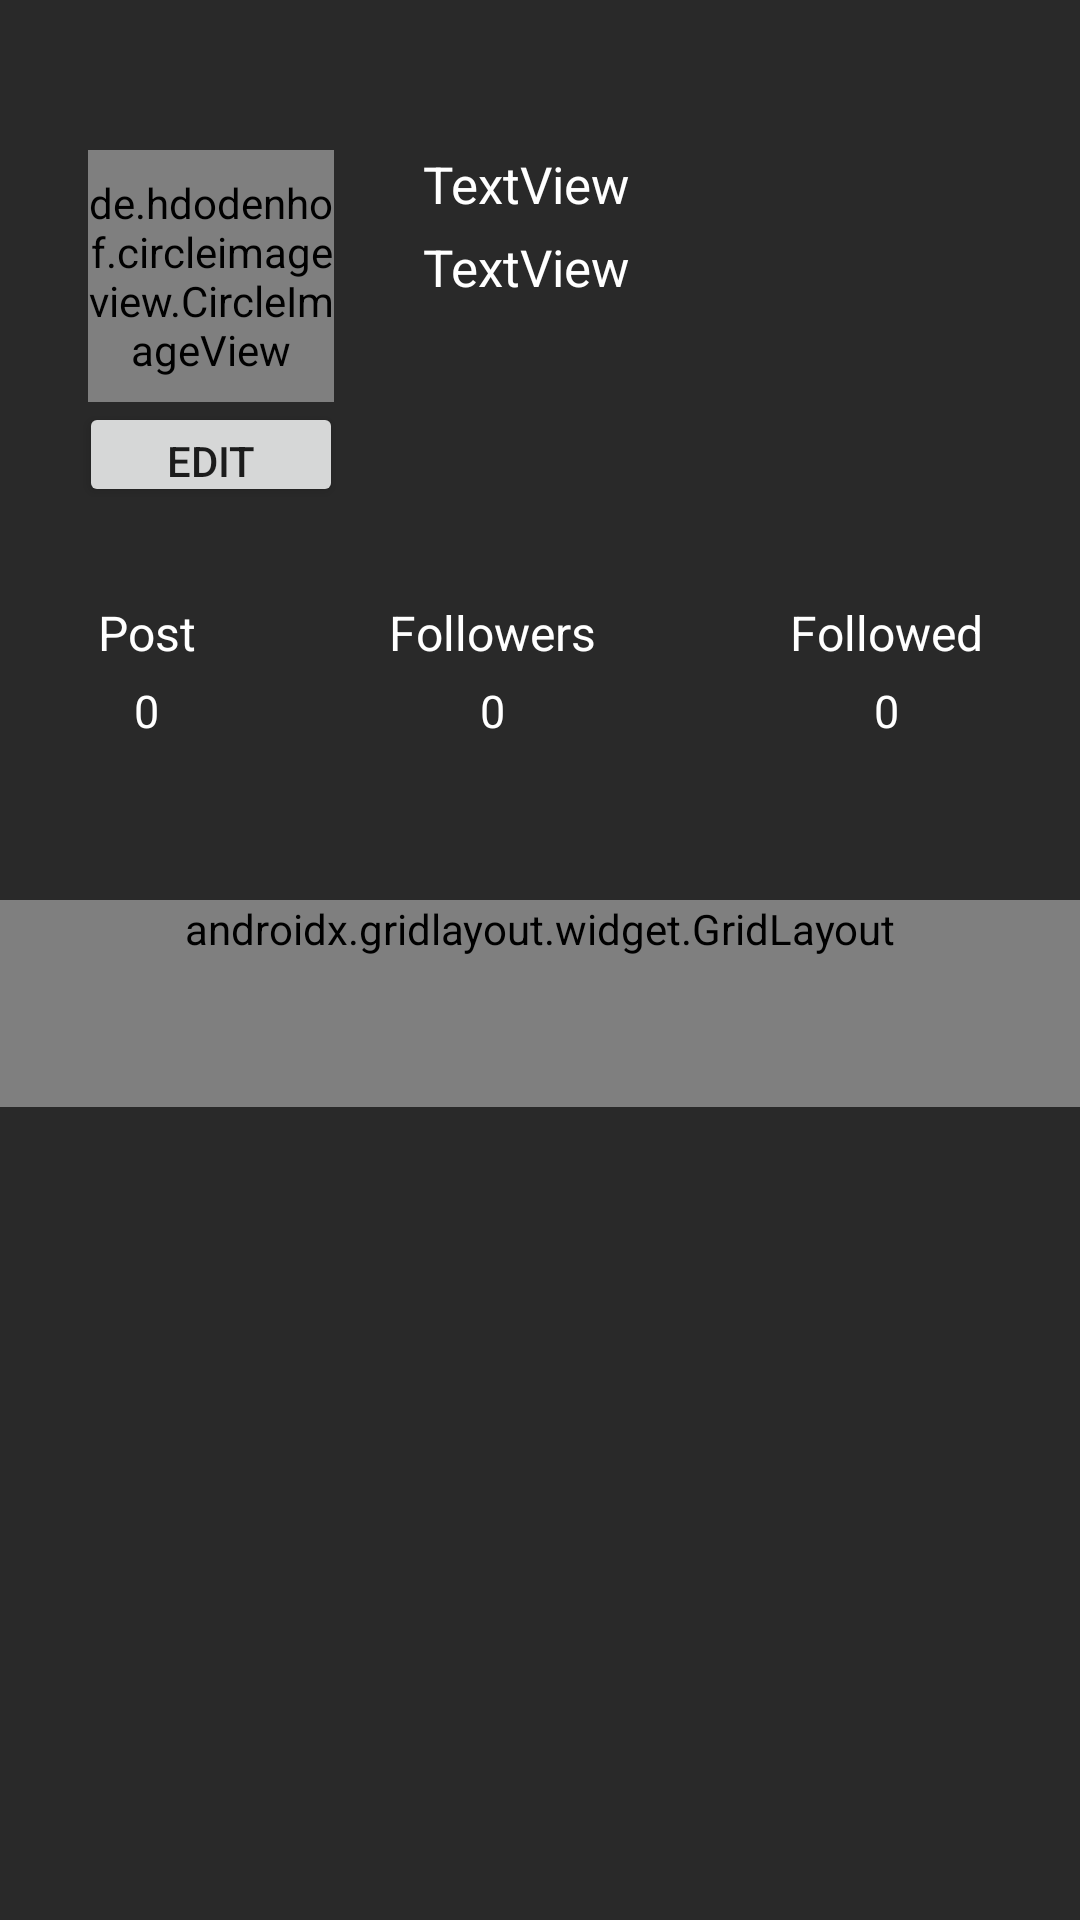

Produce the Android XML layout that renders to this screen, including the resource entries it uses.
<!-- AndroidManifest.xml: application theme Theme.Projeto -->
<!-- res/layout/fragment_profile.xml -->
<?xml version="1.0" encoding="utf-8"?>
<androidx.constraintlayout.widget.ConstraintLayout xmlns:android="http://schemas.android.com/apk/res/android"
    xmlns:app="http://schemas.android.com/apk/res-auto"
    xmlns:tools="http://schemas.android.com/tools"
    android:id="@+id/frameLayout10"
    android:layout_width="match_parent"
    android:layout_height="match_parent"
    android:background="@color/backgroundDark"
    android:theme="@style/ThemeOverlay.Projeto.FullscreenContainer"
    tools:context=".Profile.ProfileFragment" >


    <ScrollView
        android:id="@+id/scrollView2"
        android:layout_width="match_parent"
        android:layout_height="match_parent"
        tools:layout_editor_absoluteX="0dp"
        tools:layout_editor_absoluteY="16dp">

        <LinearLayout
            android:layout_width="match_parent"
            android:layout_height="wrap_content"
            android:orientation="vertical">

            <LinearLayout
                android:id="@+id/linearLayout"
                android:layout_width="match_parent"
                android:layout_height="150dp"
                android:layout_marginTop="50sp"
                android:orientation="horizontal"
                app:layout_constraintBottom_toBottomOf="parent"
                app:layout_constraintEnd_toEndOf="parent"
                app:layout_constraintHorizontal_bias="0.0"
                app:layout_constraintStart_toStartOf="parent"
                app:layout_constraintTop_toTopOf="parent"
                app:layout_constraintVertical_bias="0.16">

                <LinearLayout
                    android:id="@+id/ProfileImageContainer"
                    android:layout_width="141dp"
                    android:layout_height="match_parent"
                    android:gravity="center_horizontal"
                    android:orientation="vertical">

                    <de.hdodenhof.circleimageview.CircleImageView
                        android:id="@+id/postProfileImage"
                        android:layout_width="82dp"
                        android:layout_height="84dp"
                        android:src="@drawable/ic_launcher_background"
                        app:civ_border_color="#FF000000"
                        app:civ_border_width="2dp" />

                    <Button
                        android:id="@+id/editProfileButton"
                        android:layout_width="wrap_content"
                        android:layout_height="35dp"
                        android:text="@string/editWord" />
                </LinearLayout>

                <LinearLayout
                    android:id="@+id/InfoContainer"
                    android:layout_width="226dp"
                    android:layout_height="match_parent"
                    android:orientation="vertical">

                    <TextView
                        android:id="@+id/NameAndAge_Info"
                        android:layout_width="match_parent"
                        android:layout_height="wrap_content"
                        android:layout_marginBottom="5sp"
                        android:text="TextView"
                        android:textColor="@color/white"
                        android:textSize="17sp" />

                    <TextView
                        android:id="@+id/Region_Info"
                        android:layout_width="match_parent"
                        android:layout_height="wrap_content"
                        android:layout_marginBottom="5sp"
                        android:text="TextView"
                        android:textColor="@color/white"
                        android:textSize="17sp" />

                </LinearLayout>

            </LinearLayout>

            <LinearLayout
                android:id="@+id/StatsContainer"
                android:layout_width="match_parent"
                android:layout_height="100dp"
                android:orientation="horizontal"
                app:layout_constraintBottom_toBottomOf="parent"
                app:layout_constraintEnd_toEndOf="parent"
                app:layout_constraintHorizontal_bias="1.0"
                app:layout_constraintStart_toStartOf="parent"
                app:layout_constraintTop_toBottomOf="@+id/linearLayout"
                app:layout_constraintVertical_bias="0.0">

                <LinearLayout
                    android:id="@+id/posts"
                    android:layout_width="wrap_content"
                    android:layout_height="wrap_content"
                    android:layout_weight="1"
                    android:gravity="center_horizontal"
                    android:orientation="vertical">

                    <TextView
                        android:id="@+id/PostText"
                        android:layout_width="match_parent"
                        android:layout_height="wrap_content"
                        android:layout_marginBottom="5sp"
                        android:gravity="center_horizontal"
                        android:text="@string/wordPost"
                        android:textColor="@color/white"
                        android:textSize="16sp" />

                    <TextView
                        android:id="@+id/postValue"
                        android:layout_width="match_parent"
                        android:layout_height="wrap_content"
                        android:layout_marginBottom="5sp"
                        android:gravity="center_horizontal"
                        android:text="@string/zeroWord"
                        android:textColor="@color/white"
                        android:textSize="15sp" />
                </LinearLayout>

                <LinearLayout
                    android:id="@+id/Followers"
                    android:layout_width="wrap_content"
                    android:layout_height="wrap_content"
                    android:layout_weight="1"
                    android:gravity="center_horizontal"
                    android:orientation="vertical">

                    <TextView
                        android:id="@+id/followersText"
                        android:layout_width="match_parent"
                        android:layout_height="wrap_content"
                        android:layout_marginBottom="5sp"
                        android:gravity="center_horizontal"
                        android:text="@string/wordFollowers"
                        android:textColor="@color/white"
                        android:textSize="16sp" />

                    <TextView
                        android:id="@+id/followersValue"
                        android:layout_width="match_parent"
                        android:layout_height="wrap_content"
                        android:layout_marginBottom="5sp"
                        android:gravity="center_horizontal"
                        android:text="@string/zeroWord"
                        android:textColor="@color/white"
                        android:textSize="15sp" />
                </LinearLayout>

                <LinearLayout
                    android:id="@+id/Followed"
                    android:layout_width="wrap_content"
                    android:layout_height="wrap_content"
                    android:layout_weight="1"
                    android:gravity="center_horizontal"
                    android:orientation="vertical">

                    <TextView
                        android:id="@+id/followedText"
                        android:layout_width="match_parent"
                        android:layout_height="wrap_content"
                        android:layout_marginBottom="5sp"
                        android:gravity="center_horizontal"
                        android:text="@string/wordFollowed"
                        android:textColor="@color/white"
                        android:textSize="16sp" />

                    <TextView
                        android:id="@+id/followedValue"
                        android:layout_width="match_parent"
                        android:layout_height="wrap_content"
                        android:layout_marginBottom="5sp"
                        android:gravity="center_horizontal"
                        android:text="@string/zeroWord"
                        android:textColor="@color/white"
                        android:textSize="15sp" />
                </LinearLayout>
            </LinearLayout>

            <FrameLayout
                android:layout_width="match_parent"
                android:layout_height="wrap_content"
                app:layout_constraintEnd_toEndOf="parent"
                app:layout_constraintStart_toStartOf="parent"
                app:layout_constraintTop_toBottomOf="@+id/StatsContainer">

                <androidx.gridlayout.widget.GridLayout
                    android:id="@+id/ContainerPosts"
                    android:layout_width="match_parent"
                    android:layout_height="wrap_content"
                    android:paddingBottom="50sp"
                    android:scrollbars="horizontal"
                    android:stretchMode="columnWidth"
                    app:columnCount="3">

                </androidx.gridlayout.widget.GridLayout>

            </FrameLayout>

        </LinearLayout>
    </ScrollView>

</androidx.constraintlayout.widget.ConstraintLayout>
<!-- resources referenced by this layout -->
<resources>
  <color name="backgroundDark">#292929</color>
  <color name="white">#FFFFFFFF</color>
  <string name="editWord">Edit</string>
  <string name="wordFollowed">Followed</string>
  <string name="wordFollowers">Followers</string>
  <string name="wordPost">Post</string>
  <string name="zeroWord">0</string>
  <style name="ThemeOverlay.Projeto.FullscreenContainer" parent="">
          <item name="fullscreenBackgroundColor">@color/light_blue_600</item>
          <item name="fullscreenTextColor">@color/light_blue_A200</item>
      </style>
  <style name="Theme.Projeto" parent="Theme.MaterialComponents.DayNight.NoActionBar">
          
          <item name="colorPrimary">@color/purple_500</item>
          <item name="colorPrimaryVariant">@color/purple_700</item>
          <item name="colorOnPrimary">@color/white</item>
          
          <item name="colorSecondary">@color/teal_200</item>
          <item name="colorSecondaryVariant">@color/teal_700</item>
          <item name="colorOnSecondary">@color/black</item>
          
          <item name="android:statusBarColor" tools:targetApi="l">?attr/colorPrimaryVariant</item>
          
      </style>
  <color name="light_blue_600">#FF039BE5</color>
  <color name="light_blue_A200">#FF40C4FF</color>
  <color name="purple_500">#FF6200EE</color>
  <color name="purple_700">#FF3700B3</color>
  <color name="teal_200">#FF03DAC5</color>
  <color name="teal_700">#FF018786</color>
  <color name="black">#FF000000</color>
</resources>
